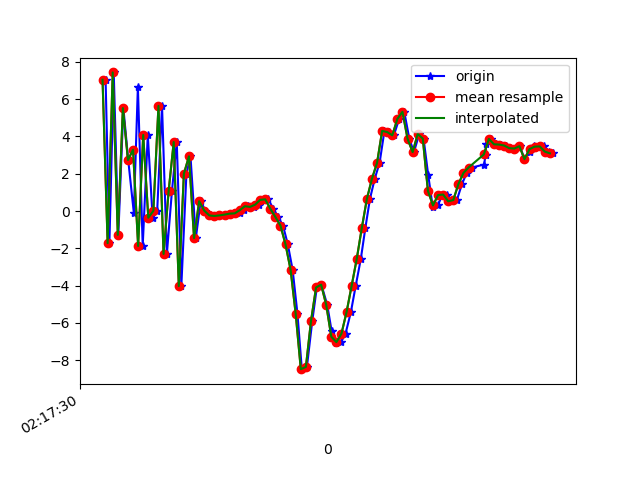

Source data for this figure (header and first rows):
1617848250292, 543893862046147, 7.0348043, 1.6205804, 7.192443
1617848250307, 543893881276917, -1.722, 0.0481, -4.421
1617848250324, 543893900507687, 7.427, 1.613, 1.814
1617848250342, 543893919738457, -1.28, -0.5653, 2.172
1617848250362, 543893938969227, 5.515, 0.5249, -5.265
1617848250381, 543893958199997, 2.734, -0.2845, 8.652
1617848250403, 543893977430767, -0.08871, -0.9358, -6.762
1617848250419, 543893996661537, 6.658, 0.249, 5.527
1617848250438, 543894015892307, -1.875, -1.692, 2.924
1617848250458, 543894035123077, 4.077, -0.4842, -6.315
1617848250477, 543894054353847, -0.3584, -2.197, 6.618
1617848250495, 543894073584617, 0.01071, -1.353, -7.642
1617848250514, 543894092815387, 5.633, 0.64, 3.839
1617848250533, 543894112046157, -2.302, -1.299, 2.535
1617848250553, 543894131276927, 1.068, -1.083, -8.665
1617848250572, 543894150507697, 3.697, -0.1564, 5.396
1617848250590, 543894169738467, -4.025, -1.993, -0.6137
1617848250610, 543894188969237, 1.999, -0.5062, -8.256
1617848250626, 543894208200007, 2.933, -0.09138, 5.907
1617848250647, 543894227430777, -1.453, -1.211, -1.055
1617848250666, 543894246661547, 0.5271, -0.6464, -1.318
1617848250685, 543894265892317, 0.02196, -0.6648, -0.6754
1617848250704, 543894285123087, -0.2368, -0.6182, -0.742
1617848250723, 543894304353857, -0.2642, -0.6367, -0.7084
1617848250742, 543894323584627, -0.2354, -0.4287, -0.6295
1617848250762, 543894342815397, -0.192, 0.01399, -0.7483
1617848250780, 543894362046167, -0.1413, 0.2074, -0.8673
1617848250800, 543894381276937, -0.1308, 0.2886, -1.077
1617848250819, 543894400507707, -0.1207, 0.2856, -1.147
1617848250838, 543894419738477, 0.04766, -0.02505, -1.023
1617848250854, 543894438969247, 0.2561, -0.3853, -0.801
1617848250876, 543894458200017, 0.2211, -0.284, -0.4688
1617848250895, 543894477430787, 0.3384, -0.1632, -0.9984
1617848250914, 543894496661557, 0.5963, -0.7979, -0.8934
1617848250932, 543894515892327, 0.6265, -1.245, 0.1652
1617848250952, 543894535123097, 0.1246, -0.5394, 1.207
1617848250971, 543894554353867, -0.3182, 0.4312, 1.468
1617848250990, 543894573584637, -0.7807, 1.313, 1.735
1617848251009, 543894592815407, -1.794, 2.568, 3.617
1617848251028, 543894612046177, -3.164, 4.712, 5.556
1617848251047, 543894631276947, -5.527, 6.419, 5.758
1617848251064, 543894650507717, -8.475, 5.461, 5.77
1617848251084, 543894669738487, -8.356, 2.874, 6.446
1617848251105, 543894688969257, -5.905, -3.16, 9.17
1617848251123, 543894708200027, -4.099, -6.151, 8.446
1617848251141, 543894727430797, -3.946, -5, 6.34
1617848251164, 543894746661567, -5.032, -3.658, 5.567
1617848251181, 543894765892337, -6.408, -3.604, 4.09
1617848251199, 543894785123107, -7.066, -3.008, 2.517
1617848251218, 543894804353877, -7.028, -0.723, -0.7362
1617848251236, 543894823584647, -6.571, 1.056, -3.64
1617848251257, 543894842815417, -5.418, 2.737, -6.074
1617848251276, 543894862046187, -4.007, 4.377, -7.76
1617848251296, 543894881276957, -2.576, 5.617, -9.217
1617848251314, 543894900507727, -0.908, 5.491, -9.291
1617848251332, 543894919738497, 0.6491, 4.812, -7.944
1617848251351, 543894938969267, 1.734, 5.309, -7.642
1617848251370, 543894958200037, 2.584, 6.706, -8.484
1617848251389, 543894977430807, 4.294, 6.533, -8.191
1617848251407, 543894996661577, 4.231, 5.265, -6.856
1617848251426, 543895015892347, 4.057, 4.612, -5.894
... 33 more rows
